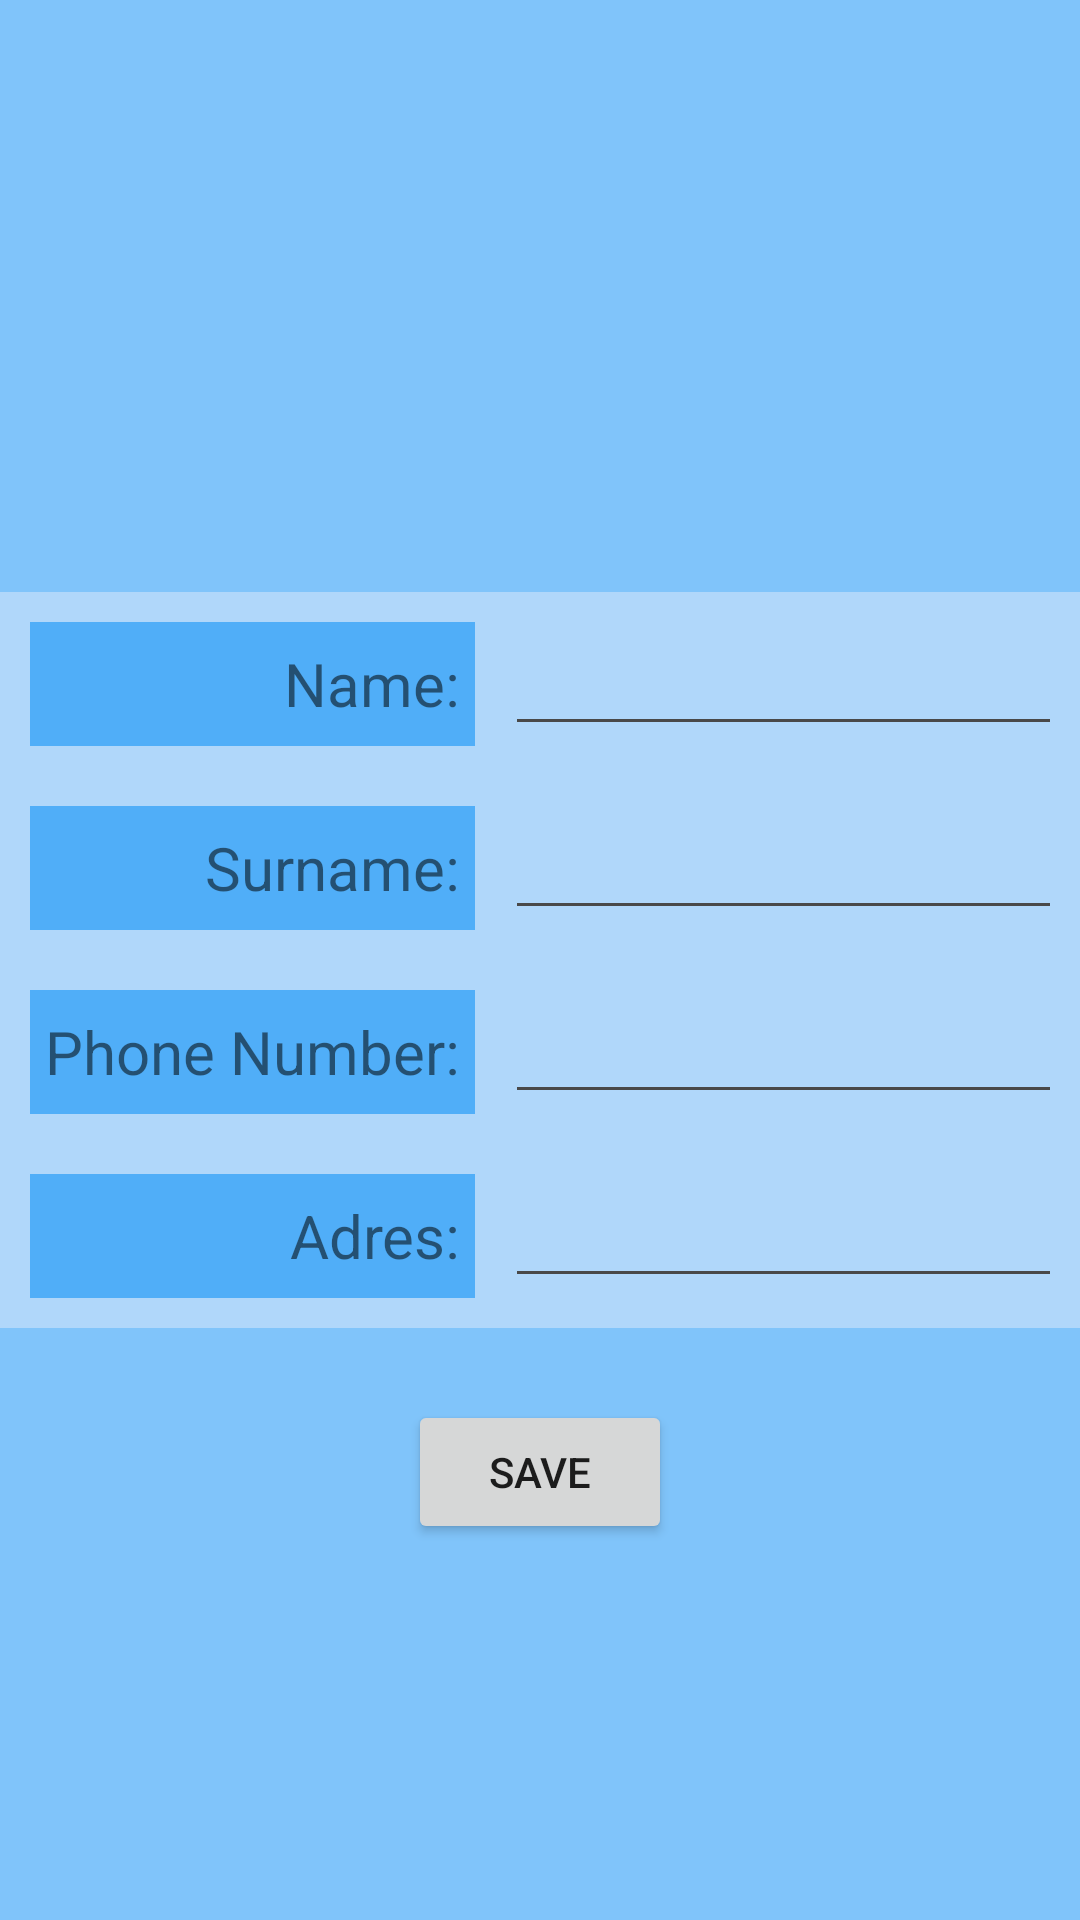

Write the Android layout XML for this screen, with the resource values it uses.
<!-- AndroidManifest.xml: application theme Theme.Pochette -->
<!-- res/layout/activity_first_login.xml -->
<?xml version="1.0" encoding="utf-8"?>
<androidx.constraintlayout.widget.ConstraintLayout xmlns:android="http://schemas.android.com/apk/res/android"
    xmlns:app="http://schemas.android.com/apk/res-auto"
    xmlns:tools="http://schemas.android.com/tools"
    android:layout_width="match_parent"
    android:layout_height="match_parent"
    android:background="@color/lightBluetrans"
    android:textAlignment="center"
    tools:context=".SignUpActivity">

    <TableLayout
        android:id="@+id/big_tableLayout"
        android:layout_width="wrap_content"
        android:layout_height="wrap_content"
        android:textAlignment="center"
        app:layout_constraintBottom_toBottomOf="parent"
        app:layout_constraintEnd_toEndOf="parent"
        app:layout_constraintHorizontal_bias="0.5"
        app:layout_constraintStart_toStartOf="parent"
        app:layout_constraintTop_toTopOf="parent">

        <TableRow
            android:layout_width="match_parent"
            android:layout_height="match_parent"
            android:background="@color/blueVeryLight"
            android:padding="10dp"
            android:textAlignment="center">

            <TextView
                android:id="@+id/nameTextView"
                android:layout_width="match_parent"
                android:layout_height="match_parent"
                android:layout_marginEnd="10dp"
                android:background="@color/lightBlue"
                android:gravity="center"
                android:padding="5dp"
                android:text="Name:"
                android:textAlignment="textEnd"
                android:textSize="20sp" />

            <EditText
                android:id="@+id/editTextName"
                android:layout_width="match_parent"
                android:layout_height="match_parent"
                android:backgroundTint="#494949"
                android:ems="10"
                android:inputType="textPersonName"
                android:textAlignment="center" />

        </TableRow>

        <TableRow
            android:layout_width="match_parent"
            android:layout_height="match_parent"
            android:background="@color/blueVeryLight"
            android:padding="10dp"
            android:textAlignment="center">

            <TextView
                android:id="@+id/surnameTextView"
                android:layout_width="match_parent"
                android:layout_height="match_parent"
                android:layout_marginEnd="10dp"
                android:background="@color/lightBlue"
                android:gravity="center"
                android:padding="5dp"
                android:text="Surname:"
                android:textAlignment="textEnd"
                android:textSize="20sp" />

            <EditText
                android:id="@+id/editTextSurname"
                android:layout_width="match_parent"
                android:layout_height="match_parent"
                android:backgroundTint="#494949"
                android:inputType="textPersonName"
                android:textAlignment="center" />
        </TableRow>

        <TableRow
            android:layout_width="match_parent"
            android:layout_height="match_parent"
            android:background="@color/blueVeryLight"
            android:padding="10dp"
            android:textAlignment="center">

            <TextView
                android:id="@+id/numberTextView"
                android:layout_width="match_parent"
                android:layout_height="match_parent"
                android:layout_marginEnd="10dp"
                android:background="@color/lightBlue"
                android:gravity="center"
                android:padding="5dp"
                android:text="Phone Number:"
                android:textAlignment="textEnd"
                android:textSize="20sp" />

            <EditText
                android:id="@+id/editTextNumber"
                android:layout_width="match_parent"
                android:layout_height="match_parent"
                android:backgroundTint="#494949"
                android:ems="10"
                android:inputType="textPhonetic"
                android:textAlignment="center" />
        </TableRow>

        <TableRow
            android:layout_width="match_parent"
            android:layout_height="match_parent"
            android:background="@color/blueVeryLight"
            android:padding="10dp"
            android:textAlignment="center">

            <TextView
                android:id="@+id/adressTextView"
                android:layout_width="match_parent"
                android:layout_height="match_parent"
                android:layout_marginEnd="10dp"
                android:background="@color/lightBlue"
                android:gravity="center"
                android:padding="5dp"
                android:text="Adres:"
                android:textAlignment="textEnd"
                android:textSize="20sp" />

            <EditText
                android:id="@+id/editTextadress"
                android:layout_width="match_parent"
                android:layout_height="match_parent"
                android:backgroundTint="#494949"
                android:inputType="textPostalAddress"
                android:textAlignment="center" />
        </TableRow>

    </TableLayout>

    <Button
        android:id="@+id/saveButton"
        android:layout_width="wrap_content"
        android:layout_height="wrap_content"
        android:layout_marginTop="24dp"
        android:text="Save"
        android:textAlignment="center"
        app:layout_constraintEnd_toEndOf="@+id/big_tableLayout"
        app:layout_constraintStart_toStartOf="@+id/big_tableLayout"
        app:layout_constraintTop_toBottomOf="@+id/big_tableLayout" />

</androidx.constraintlayout.widget.ConstraintLayout>
<!-- resources referenced by this layout -->
<resources>
  <color name="blueVeryLight">#B0D7FA</color>
  <color name="lightBlue">#50AEF8</color>
  <color name="lightBluetrans">#B950AEF8</color>
  <style name="Theme.Pochette" parent="Theme.MaterialComponents.DayNight.DarkActionBar">
          
          <item name="colorPrimary">@color/blue</item>
          <item name="colorPrimaryVariant">@color/darkblue</item>
          <item name="colorOnPrimary">@color/white</item>
  
          
          <item name="colorSecondary">@color/teal_200</item>
          <item name="colorSecondaryVariant">@color/teal_700</item>
          <item name="colorOnSecondary">@color/black</item>
          
          <item name="android:statusBarColor" tools:targetApi="l">?attr/colorPrimaryVariant</item>
          
      </style>
  <color name="blue">#0390FF</color>
  <color name="darkblue">#004B87</color>
  <color name="white">#FFFFFFFF</color>
  <color name="teal_200">#FF03DAC5</color>
  <color name="teal_700">#FF018786</color>
  <color name="black">#FF000000</color>
</resources>
